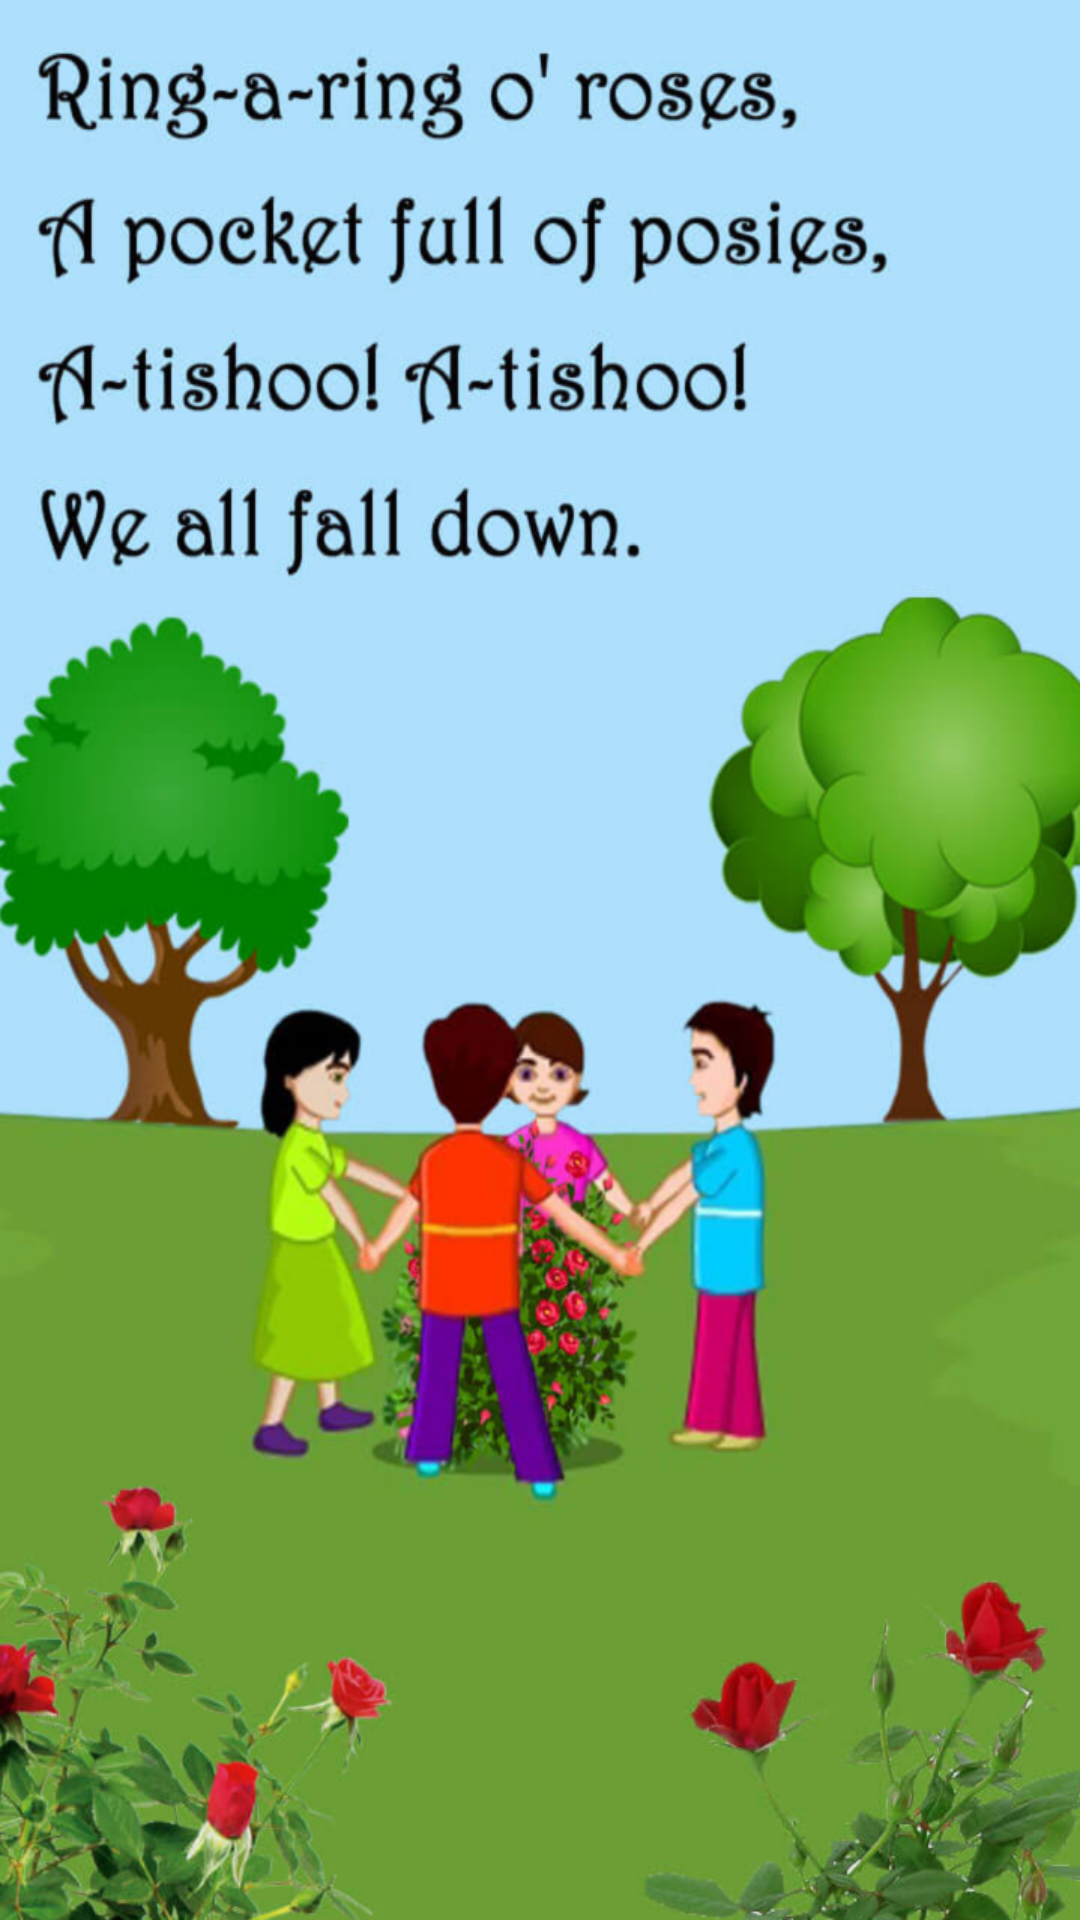

This screen was rendered from an Android layout file. Write that file and the resources it references.
<!-- AndroidManifest.xml: application theme AppTheme -->
<!-- res/layout/activity_ring_rose.xml -->
<?xml version="1.0" encoding="utf-8"?>
<LinearLayout xmlns:android="http://schemas.android.com/apk/res/android"
    xmlns:app="http://schemas.android.com/apk/res-auto"
    xmlns:tools="http://schemas.android.com/tools"
    android:layout_width="match_parent"
    android:layout_height="match_parent"
    android:orientation="vertical"
    tools:context=".ring_rose">

    <ImageView
        android:layout_width="match_parent"
        android:layout_height="match_parent"
        android:id="@+id/rose"
        android:scaleType="fitXY"
        android:src="@drawable/rose_img"/>
</LinearLayout>
<!-- resources referenced by this layout -->
<resources>
  <!-- drawable rose_img: png bitmap (drawable, 595025 bytes) -->
  <style name="AppTheme" parent="Theme.AppCompat.Light.NoActionBar">
          
          <item name="colorPrimary">@color/colorPrimary</item>
          <item name="colorPrimaryDark">#61BEF8</item>
          <item name="colorAccent">@color/colorAccent</item>
      </style>
  <!-- not gathered from this repository: default colours our renderer supplied (Android Studio template values) -->
  <color name="colorPrimary">#FF6200EE</color>
  <color name="colorAccent">#FF03DAC5</color>
</resources>
